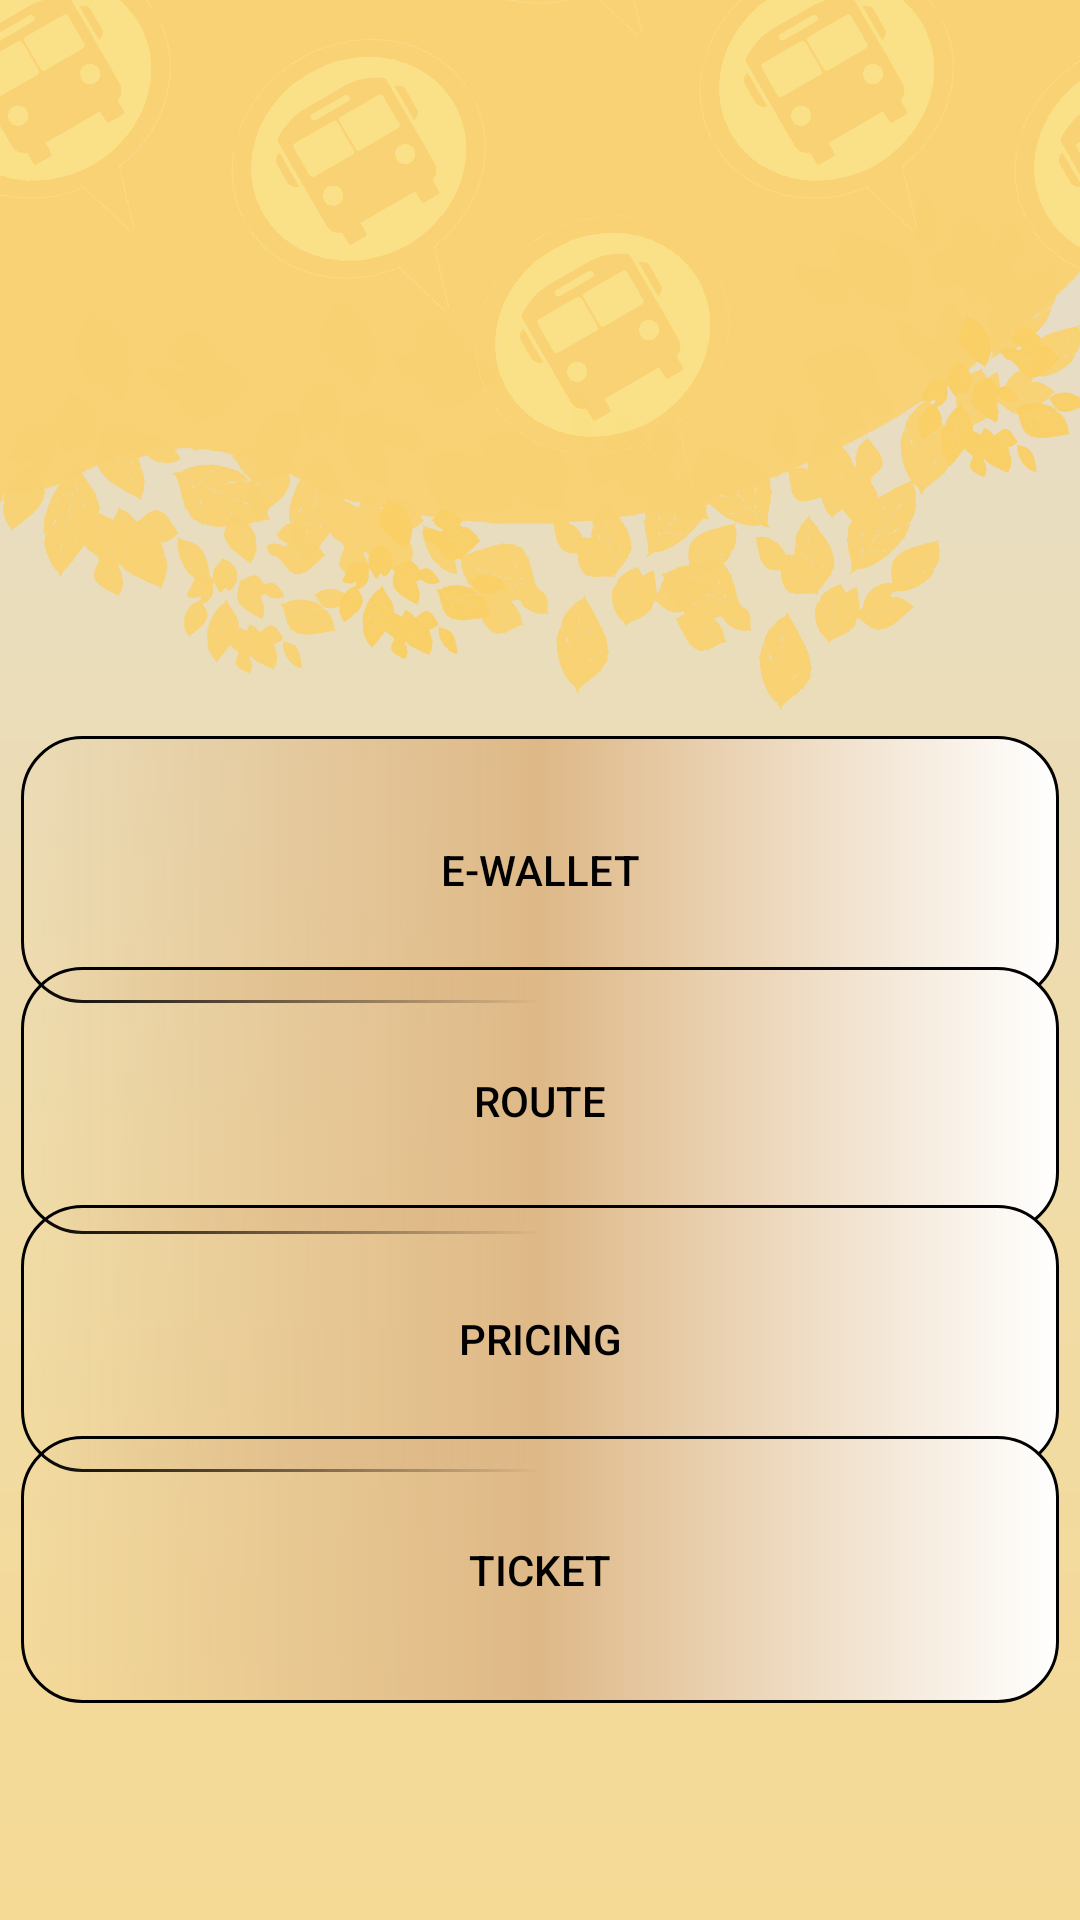

The Android layout XML behind this screen, and the referenced resources:
<!-- AndroidManifest.xml: application theme Base.Theme.SmartFareMobile -->
<!-- res/layout/activity_mobile_app.xml -->
<?xml version="1.0" encoding="utf-8"?>
<androidx.constraintlayout.widget.ConstraintLayout xmlns:android="http://schemas.android.com/apk/res/android"
    xmlns:app="http://schemas.android.com/apk/res-auto"
    xmlns:tools="http://schemas.android.com/tools"
    android:layout_width="match_parent"
    android:layout_height="match_parent"
    tools:context=".MobileApp"
    android:background="@drawable/mobileapp_bg">


    <Button
        android:id="@+id/cat1"
        android:layout_width="346dp"
        android:layout_height="89dp"
        android:text="E-Wallet"
        app:layout_constraintBottom_toBottomOf="parent"
        app:layout_constraintEnd_toEndOf="parent"
        app:layout_constraintHorizontal_bias="0.492"
        app:layout_constraintStart_toStartOf="parent"
        app:layout_constraintTop_toTopOf="parent"
        app:layout_constraintVertical_bias="0.445"
        tools:ignore="MissingConstraints"
        android:background="@drawable/button_gradient"
        android:textColor="@color/black"/>

    <Button
        android:id="@+id/cat2"
        android:layout_width="346dp"
        android:layout_height="89dp"
        android:text="Route"
        app:layout_constraintBottom_toBottomOf="parent"
        app:layout_constraintEnd_toEndOf="parent"
        app:layout_constraintHorizontal_bias="0.492"
        app:layout_constraintStart_toStartOf="parent"
        app:layout_constraintTop_toTopOf="parent"
        app:layout_constraintVertical_bias="0.585"
        tools:ignore="MissingConstraints"
        android:background="@drawable/button_gradient"
        android:textColor="@color/black"/>

    <Button
        android:id="@+id/cat3"
        android:layout_width="346dp"
        android:layout_height="89dp"
        android:text="Pricing"
        app:layout_constraintBottom_toBottomOf="parent"
        app:layout_constraintEnd_toEndOf="parent"
        app:layout_constraintHorizontal_bias="0.492"
        app:layout_constraintStart_toStartOf="parent"
        app:layout_constraintTop_toTopOf="parent"
        app:layout_constraintVertical_bias="0.729"
        tools:ignore="MissingConstraints"
        android:background="@drawable/button_gradient"
        android:textColor="@color/black"/>

    <Button
        android:id="@+id/cat4"
        android:layout_width="346dp"
        android:layout_height="89dp"
        android:text="Ticket"
        app:layout_constraintBottom_toBottomOf="parent"
        app:layout_constraintEnd_toEndOf="parent"
        app:layout_constraintHorizontal_bias="0.492"
        app:layout_constraintStart_toStartOf="parent"
        app:layout_constraintTop_toTopOf="parent"
        app:layout_constraintVertical_bias="0.869"
        tools:ignore="MissingConstraints"
        android:background="@drawable/button_gradient"
        android:textColor="@color/black"/>


</androidx.constraintlayout.widget.ConstraintLayout>
<!-- resources referenced by this layout -->
<resources>
  <color name="black">#FF000000</color>
  <!-- drawable button_gradient (drawable) -->
  <?xml version="1.0" encoding="utf-8"?>
  <shape xmlns:android="http://schemas.android.com/apk/res/android">
      <corners android:radius="20dp"/>
      <gradient android:centerColor="@color/burlyWood"/>
      <stroke android:color="#000000" android:width="1dp"/>
      <gradient android:endColor="@color/white"/>
  </shape>
  <!-- drawable mobileapp_bg: png bitmap (drawable, 211763 bytes) -->
  <style name="Base.Theme.SmartFareMobile" parent="Theme.MaterialComponents.NoActionBar">
          
          <item name="android:windowBackground">@android:color/transparent</item>
  
      </style>
  <color name="burlyWood">#DEB887</color>
  <color name="white">#FFFFFFFF</color>
</resources>
